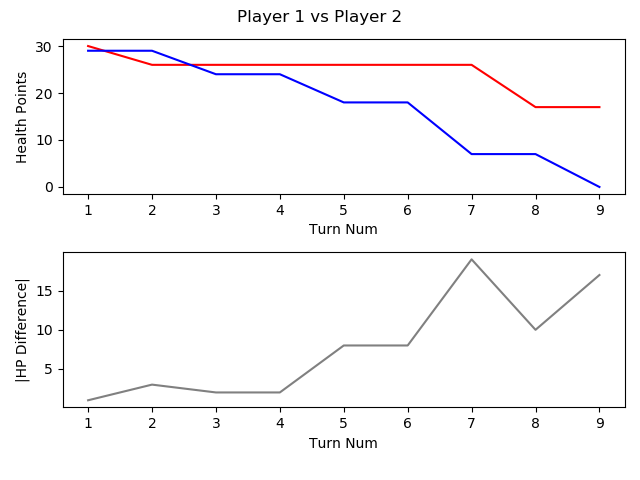

Values plotted in this chart, from the file beside it:
, TURN_NO, P1_HEALTH, P2_HEALTH, CURRENT_PLAYER, AMOUNTHEALEDTHISTURN, NUMATTACKSTHISTURN, NUMCARDSDRAWNTHISTURN, NUMCARDSPLAYEDTHISTURN, NUMCARDSTODRAW, NUMELEMENTALSPLAYEDLASTTURN, NUMELEMENTALSPLAYEDTHISTURN, NUMFRIENDLYMINIONSTHATATTACKEDTHISTURN, NUMFRIENDLYMINIONSTHATDIEDTHISTURN, NUMMINIONSPLAYEDTHISTURN, NUMMINIONSPLAYERKILLEDTHISTURN, NUMOPTIONSPLAYEDTHISTURN, NUMSECRETSPLAYEDTHISGAME, NUMSPELLSPLAYEDTHISGAME, NUMTIMESHEROPOWERUSEDTHISGAME, REMAININGMANA, TOTALMANASPENTTHISGAME, USEDMANATHISTURN
1, 1, 30, 29, P1 FitzVonGerald, 0, 0, 1, 1, 0, 0, 0, 0, 0, 1, 0, 2, 0, 0, 0, 0, 1, 1
2, 2, 26, 29, P2 RehHausZuckFuchs, 0, 0, 1, 2, 0, 0, 0, 0, 0, 0, 0, 3, 0, 2, 0, 0, 2, 1
3, 3, 26, 24, P1 FitzVonGerald, 0, 0, 1, 2, 0, 0, 0, 2, 0, 1, 0, 5, 0, 1, 0, 0, 3, 2
4, 4, 26, 24, P2 RehHausZuckFuchs, 0, 0, 1, 0, 0, 0, 0, 0, 0, 0, 0, 0, 0, 2, 0, 2, 2, 0
5, 5, 26, 18, P1 FitzVonGerald, 0, 0, 1, 2, 0, 0, 0, 2, 0, 1, 0, 5, 0, 2, 0, 1, 5, 2
6, 6, 26, 18, P2 RehHausZuckFuchs, 0, 0, 1, 1, 0, 0, 0, 0, 0, 1, 0, 1, 0, 2, 0, 0, 5, 3
7, 7, 26, 7, P1 FitzVonGerald, 0, 0, 1, 1, 0, 0, 0, 4, 0, 1, 0, 6, 0, 2, 0, 0, 9, 4
8, 8, 17, 7, P2 RehHausZuckFuchs, 0, 0, 1, 1, 0, 0, 0, 3, 0, 1, 0, 4, 0, 2, 0, 0, 9, 4
9, 9, 17, 0, P1 FitzVonGerald, 0, 0, 1, 0, 0, 0, 0, 1, 0, 0, 0, 2, 0, 2, 0, 5, 9, 0
